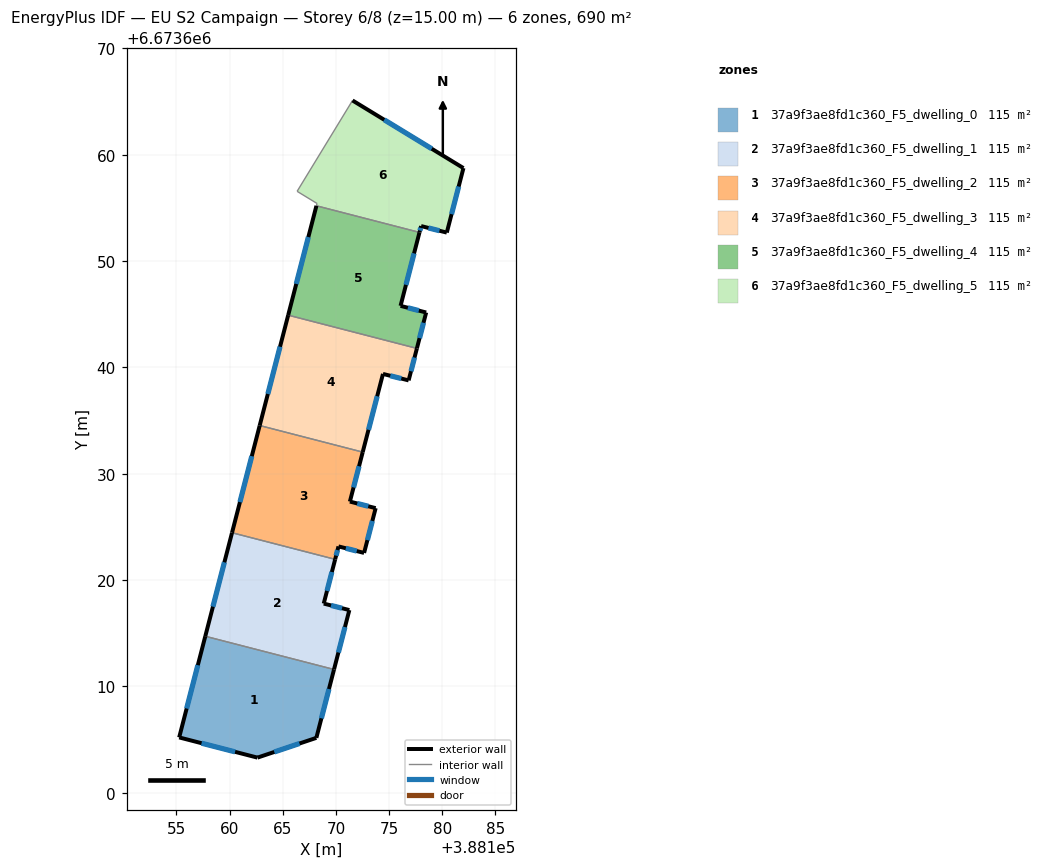
=== STOREY PLAN SPEC (per zone: floor XY polygon, exterior-wall plan segments, windows/doors) ===
zone 1: 37a9f3ae8fd1c360_F5_dwelling_0  (115.1 m²)
  floor: (388169.82, 6673611.59) (388168.16, 6673605.16) (388162.62, 6673603.30) (388155.26, 6673605.20) (388157.71, 6673614.72)
  exterior wall: (388157.71, 6673614.72) – (388155.26, 6673605.20)  [9.8 m]
    window: (388157.01, 6673612.00) – (388155.96, 6673607.92)  [5.4 m²]
  exterior wall: (388168.16, 6673605.16) – (388169.82, 6673611.59)  [6.6 m]
    window: (388168.63, 6673607.00) – (388169.34, 6673609.75)  [3.7 m²]
  exterior wall: (388162.62, 6673603.30) – (388168.16, 6673605.16)  [5.8 m]
    window: (388164.20, 6673603.83) – (388166.58, 6673604.63)  [3.2 m²]
  exterior wall: (388155.26, 6673605.20) – (388162.62, 6673603.30)  [7.6 m]
    window: (388157.36, 6673604.66) – (388160.52, 6673603.84)  [4.2 m²]
  interior walls: 1
zone 2: 37a9f3ae8fd1c360_F5_dwelling_1  (115.0 m²)
  floor: (388169.93, 6673621.95) (388168.85, 6673617.79) (388171.26, 6673617.18) (388169.82, 6673611.59) (388157.71, 6673614.72) (388160.23, 6673624.45)
  exterior wall: (388160.23, 6673624.45) – (388157.71, 6673614.72)  [10.1 m]
    window: (388159.51, 6673621.67) – (388158.43, 6673617.50)  [5.5 m²]
  exterior wall: (388168.85, 6673617.79) – (388169.93, 6673621.95)  [4.3 m]
    window: (388169.16, 6673618.98) – (388169.62, 6673620.76)  [2.4 m²]
  exterior wall: (388171.26, 6673617.18) – (388168.85, 6673617.79)  [2.5 m]
    window: (388170.57, 6673617.35) – (388169.54, 6673617.61)  [1.4 m²]
  exterior wall: (388169.82, 6673611.59) – (388171.26, 6673617.18)  [5.8 m]
    window: (388170.23, 6673613.19) – (388170.85, 6673615.58)  [3.2 m²]
  interior walls: 2
zone 3: 37a9f3ae8fd1c360_F5_dwelling_2  (115.1 m²)
  floor: (388172.52, 6673632.03) (388171.31, 6673627.38) (388173.74, 6673626.76) (388172.65, 6673622.55) (388170.24, 6673623.17) (388169.93, 6673621.95) (388160.23, 6673624.45) (388162.83, 6673634.54)
  exterior wall: (388170.24, 6673623.17) – (388172.65, 6673622.55)  [2.5 m]
    window: (388170.93, 6673622.99) – (388171.96, 6673622.73)  [1.4 m²]
  exterior wall: (388169.93, 6673621.95) – (388170.24, 6673623.17)  [1.3 m]
    window: (388170.02, 6673622.30) – (388170.15, 6673622.82)  [0.7 m²]
  exterior wall: (388162.83, 6673634.54) – (388160.23, 6673624.45)  [10.4 m]
    window: (388162.09, 6673631.65) – (388160.97, 6673627.33)  [5.7 m²]
  exterior wall: (388171.31, 6673627.38) – (388172.52, 6673632.03)  [4.8 m]
    window: (388171.66, 6673628.71) – (388172.17, 6673630.70)  [2.6 m²]
  exterior wall: (388173.74, 6673626.76) – (388171.31, 6673627.38)  [2.5 m]
    window: (388173.04, 6673626.94) – (388172.00, 6673627.21)  [1.4 m²]
  exterior wall: (388172.65, 6673622.55) – (388173.74, 6673626.76)  [4.4 m]
    window: (388172.96, 6673623.76) – (388173.43, 6673625.56)  [2.4 m²]
  interior walls: 2
zone 4: 37a9f3ae8fd1c360_F5_dwelling_3  (115.1 m²)
  floor: (388177.61, 6673641.79) (388176.84, 6673638.78) (388174.42, 6673639.39) (388172.52, 6673632.03) (388162.83, 6673634.54) (388165.51, 6673644.91)
  exterior wall: (388165.51, 6673644.91) – (388162.83, 6673634.54)  [10.7 m]
    window: (388164.74, 6673641.95) – (388163.60, 6673637.50)  [5.9 m²]
  exterior wall: (388176.84, 6673638.78) – (388177.61, 6673641.79)  [3.1 m]
    window: (388177.06, 6673639.64) – (388177.39, 6673640.93)  [1.7 m²]
  exterior wall: (388174.42, 6673639.39) – (388176.84, 6673638.78)  [2.5 m]
    window: (388175.11, 6673639.21) – (388176.15, 6673638.95)  [1.4 m²]
  exterior wall: (388172.52, 6673632.03) – (388174.42, 6673639.39)  [7.6 m]
    window: (388173.06, 6673634.14) – (388173.88, 6673637.29)  [4.2 m²]
  interior walls: 2
zone 5: 37a9f3ae8fd1c360_F5_dwelling_4  (115.1 m²)
  floor: (388177.86, 6673652.70) (388176.08, 6673645.79) (388178.49, 6673645.17) (388177.61, 6673641.79) (388165.51, 6673644.91) (388168.16, 6673655.20)
  exterior wall: (388168.16, 6673655.20) – (388165.51, 6673644.91)  [10.6 m]
    window: (388167.41, 6673652.26) – (388166.27, 6673647.85)  [5.9 m²]
  exterior wall: (388176.08, 6673645.79) – (388177.86, 6673652.70)  [7.1 m]
    window: (388176.59, 6673647.76) – (388177.35, 6673650.72)  [3.9 m²]
  exterior wall: (388178.49, 6673645.17) – (388176.08, 6673645.79)  [2.5 m]
    window: (388177.80, 6673645.34) – (388176.77, 6673645.61)  [1.4 m²]
  exterior wall: (388177.61, 6673641.79) – (388178.49, 6673645.17)  [3.5 m]
    window: (388177.86, 6673642.75) – (388178.24, 6673644.20)  [1.9 m²]
  interior walls: 2
zone 6: 37a9f3ae8fd1c360_F5_dwelling_5  (115.1 m²)
  floor: (388181.99, 6673658.75) (388180.43, 6673652.68) (388178.01, 6673653.29) (388177.86, 6673652.70) (388168.16, 6673655.20) (388168.22, 6673655.42) (388166.35, 6673656.56) (388171.56, 6673665.11)
  exterior wall: (388181.99, 6673658.75) – (388171.56, 6673665.11)  [12.2 m]
    window: (388179.01, 6673660.56) – (388174.54, 6673663.29)  [6.7 m²]
  exterior wall: (388180.43, 6673652.68) – (388181.99, 6673658.75)  [6.3 m]
    window: (388180.87, 6673654.41) – (388181.54, 6673657.01)  [3.5 m²]
  exterior wall: (388178.01, 6673653.29) – (388180.43, 6673652.68)  [2.5 m]
    window: (388178.70, 6673653.12) – (388179.74, 6673652.86)  [1.4 m²]
  exterior wall: (388177.86, 6673652.70) – (388178.01, 6673653.29)  [0.6 m]
    window: (388177.90, 6673652.87) – (388177.97, 6673653.12)  [0.3 m²]
  interior walls: 4

=== DERIVED (storey summary) ===
Building: EU S2 Campaign
Storey: 6 of 8  (floor level z = 15.00 m)
Storey gross floor area: 690.3 m²
Zones on this storey: 6
  - 37a9f3ae8fd1c360_F5_dwelling_0: floor 115.1 m²; exterior wall 29.9 m (89.7 m²); 4 window(s) 16.5 m²; WWR 18.4%
  - 37a9f3ae8fd1c360_F5_dwelling_1: floor 115.0 m²; exterior wall 22.6 m (67.8 m²); 4 window(s) 12.5 m²; WWR 18.4%
  - 37a9f3ae8fd1c360_F5_dwelling_2: floor 115.1 m²; exterior wall 25.8 m (77.4 m²); 6 window(s) 14.2 m²; WWR 18.4%
  - 37a9f3ae8fd1c360_F5_dwelling_3: floor 115.1 m²; exterior wall 23.9 m (71.7 m²); 4 window(s) 13.2 m²; WWR 18.4%
  - 37a9f3ae8fd1c360_F5_dwelling_4: floor 115.1 m²; exterior wall 23.7 m (71.2 m²); 4 window(s) 13.1 m²; WWR 18.4%
  - 37a9f3ae8fd1c360_F5_dwelling_5: floor 115.1 m²; exterior wall 21.6 m (64.8 m²); 4 window(s) 11.9 m²; WWR 18.4%
Zone adjacency (shared interzone walls):
  - 37a9f3ae8fd1c360_F5_dwelling_0 ↔ 37a9f3ae8fd1c360_F5_dwelling_1
  - 37a9f3ae8fd1c360_F5_dwelling_1 ↔ 37a9f3ae8fd1c360_F5_dwelling_2
  - 37a9f3ae8fd1c360_F5_dwelling_2 ↔ 37a9f3ae8fd1c360_F5_dwelling_3
  - 37a9f3ae8fd1c360_F5_dwelling_3 ↔ 37a9f3ae8fd1c360_F5_dwelling_4
  - 37a9f3ae8fd1c360_F5_dwelling_4 ↔ 37a9f3ae8fd1c360_F5_dwelling_5